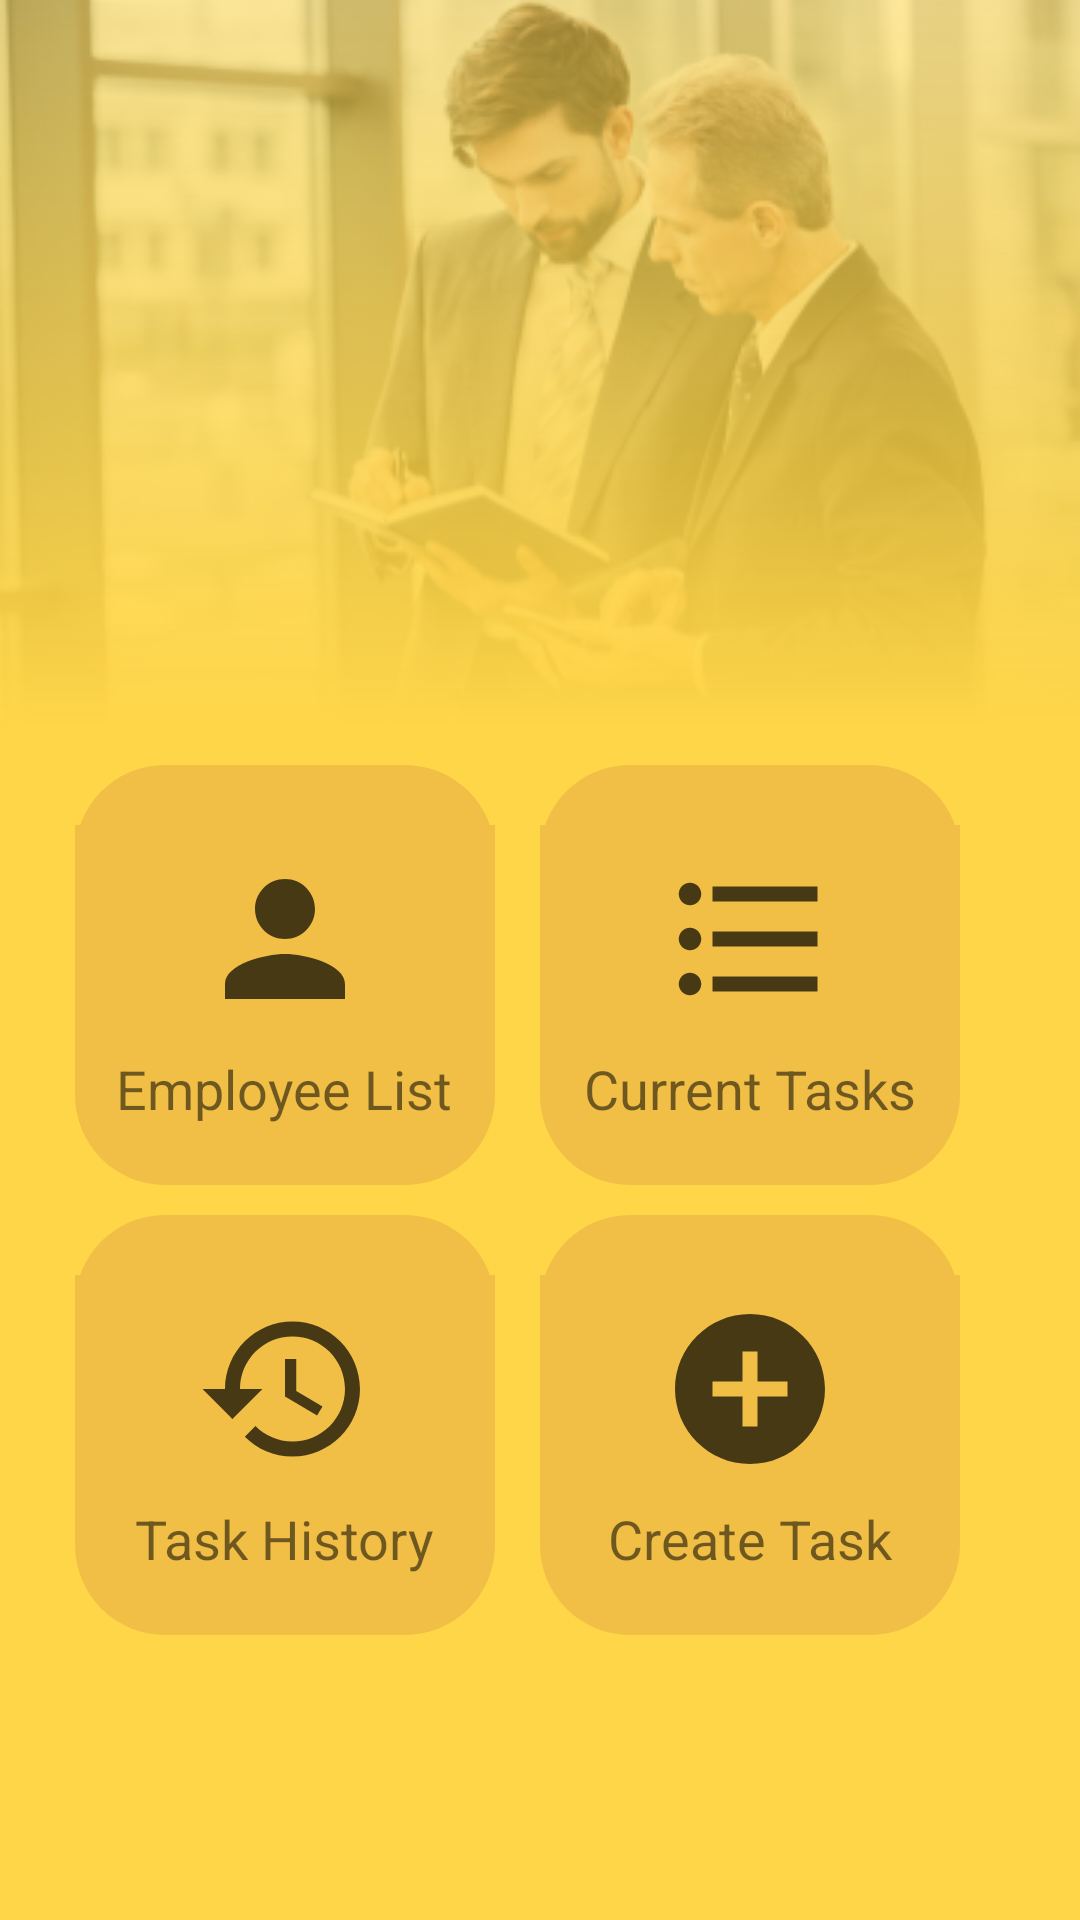

Android layout source for this screen:
<!-- AndroidManifest.xml: application theme AppTheme -->
<!-- res/layout/activity_manager_mainscreen.xml -->
<?xml version="1.0" encoding="utf-8"?>
<androidx.drawerlayout.widget.DrawerLayout
    xmlns:android="http://schemas.android.com/apk/res/android"
    xmlns:tools="http://schemas.android.com/tools"
    xmlns:app="http://schemas.android.com/apk/res-auto"
    android:layout_width="match_parent"
    android:layout_height="match_parent"
    android:background="@drawable/background2"
    android:id="@+id/drawer_layout"
    tools:context=".Manager.manager_mainscreen">
  <LinearLayout
      android:layout_width="match_parent"
      android:layout_height="match_parent"
      android:orientation="vertical"
      >
  <ImageView
      android:id="@+id/menu"
      android:layout_width="40dp"
      android:layout_height="40dp"
      android:background="@drawable/menu"
      android:layout_margin="20dp"
      />
  <LinearLayout
      android:layout_width="match_parent"
      android:layout_height="match_parent"
      android:weightSum="2"
      android:orientation="vertical"
      android:gravity="bottom"
      >
    <LinearLayout
        android:layout_width="match_parent"
        android:layout_height="150dp"
        android:layout_marginLeft="0dp"
        android:layout_marginRight="0dp"
        android:orientation="horizontal"
        android:gravity="center"
        android:weightSum="2"
        >
      <LinearLayout
          android:layout_width="140dp"
          android:layout_height="140dp"
          android:background="@drawable/roundedbutton"
          android:layout_marginRight="15dp"
          android:orientation="vertical"
          android:paddingBottom="20dp"
          android:paddingTop="20dp">
        <ImageButton
            android:id="@+id/employee_list"
            android:layout_width="match_parent"
            android:layout_height="match_parent"
            android:layout_weight="1"
            android:background="#F1BF46"
            android:src="@drawable/employee"
            />
        <TextView
            android:layout_width="wrap_content"
            android:layout_height="wrap_content"
            android:text="Employee List"
            android:layout_gravity="center_horizontal"
            android:textSize="18dp"
            />
      </LinearLayout>
      <LinearLayout
          android:layout_width="140dp"
          android:layout_height="140dp"
          android:background="@drawable/roundedbutton"
          android:layout_marginRight="15dp"
          android:orientation="vertical"
          android:paddingBottom="20dp"
          android:paddingTop="20dp">
        <ImageButton
            android:id="@+id/current_tasks"
            android:layout_width="match_parent"
            android:layout_height="match_parent"
            android:layout_weight="1"
            android:background="#F1BF46"
            android:src="@drawable/emplist"
            />
        <TextView
            android:layout_width="wrap_content"
            android:layout_height="wrap_content"
            android:text="Current Tasks"
            android:layout_gravity="center_horizontal"
            android:textSize="18dp"
            />
      </LinearLayout>
    </LinearLayout>
    <LinearLayout
        android:layout_width="match_parent"
        android:layout_height="150dp"
        android:layout_marginLeft="0dp"
        android:layout_marginRight="0dp"
        android:layout_marginBottom="90dp"
        android:orientation="horizontal"
        android:gravity="center"
        android:weightSum="2"
        >
      <LinearLayout
          android:layout_width="140dp"
          android:layout_height="140dp"
          android:background="@drawable/roundedbutton"
          android:layout_marginRight="15dp"
          android:orientation="vertical"
          android:paddingBottom="20dp"
          android:paddingTop="20dp">
        <ImageButton
            android:id="@+id/task_history"
            android:layout_width="match_parent"
            android:layout_height="match_parent"
            android:layout_weight="1"
            android:background="#F1BF46"
            android:src="@drawable/taskhistory"
            />
        <TextView
            android:layout_width="wrap_content"
            android:layout_height="wrap_content"
            android:text="Task History"
            android:layout_gravity="center_horizontal"
            android:textSize="18dp"
            />
      </LinearLayout>
      <LinearLayout
          android:layout_width="140dp"
          android:layout_height="140dp"
          android:background="@drawable/roundedbutton"
          android:layout_marginRight="15dp"
          android:orientation="vertical"
          android:paddingBottom="20dp"
          android:paddingTop="20dp">
        <ImageButton
            android:id="@+id/create_task"
            android:layout_width="match_parent"
            android:layout_height="match_parent"
            android:layout_weight="1"
            android:background="#F1BF46"
            android:src="@drawable/addtask"
            />
        <TextView
            android:layout_width="wrap_content"
            android:layout_height="wrap_content"
            android:text="Create Task"
            android:layout_gravity="center_horizontal"
            android:textSize="18dp"
            />
      </LinearLayout>
    </LinearLayout>
  </LinearLayout>
  </LinearLayout>
  <com.google.android.material.navigation.NavigationView
      android:layout_width="wrap_content"
      android:layout_height="match_parent"
      android:id="@+id/man_navigation"
      app:menu="@menu/manager_menu"
      android:layout_gravity="start"
      app:headerLayout="@layout/drawer_header"
      />
  </androidx.drawerlayout.widget.DrawerLayout>
<!-- res/layout/drawer_header.xml (included above) -->
<?xml version="1.0" encoding="utf-8"?>
<LinearLayout
    xmlns:android="http://schemas.android.com/apk/res/android"
    android:layout_width="match_parent"
    android:layout_height="180dp"
    android:orientation="horizontal"
    android:background="@color/colorgolden"
    >
<LinearLayout
    android:layout_width="match_parent"
    android:layout_height="100dp"
    android:orientation="horizontal"
    android:layout_gravity="center"
    android:layout_margin="20dp"
    android:weightSum="8"
    >
    <de.hdodenhof.circleimageview.CircleImageView
        android:layout_width="70dp"
        android:layout_height="70dp"
        android:src="@drawable/peers"
        android:id="@+id/Home_profilePic"
        android:layout_margin="10dp"
        android:layout_weight="1"
        />
    <LinearLayout
        android:layout_weight="7"
        android:orientation="vertical"
        android:layout_height="wrap_content"
        android:layout_width="wrap_content">
        <TextView
            android:layout_weight="1"
            android:layout_width="wrap_content"
            android:layout_height="match_parent"
            android:textSize="18sp"
            />

        <TextView
            android:id="@+id/drawer_username"
            android:layout_weight="3"
            android:layout_width="wrap_content"
            android:layout_height="match_parent"
            android:text="Abdul Mueez"
            android:textSize="18sp"
            android:textColor="@color/white"
            />
        <TextView
            android:id="@+id/drawer_email"
            android:layout_weight="3"
            android:layout_width="wrap_content"
            android:layout_height="match_parent"
            android:text="gujjar@gmail.com"
            android:textSize="18sp"
            android:textColor="@color/white"
            />

    </LinearLayout>





</LinearLayout>


    
</LinearLayout>
<!-- resources referenced by this layout -->
<resources>
  <color name="colorgolden">#F1BF46</color>
  <color name="white">#FFFFFF</color>
  <!-- drawable addtask (drawable) -->
  <vector android:height="60dp" android:tint="#483915"
      android:viewportHeight="24" android:viewportWidth="24"
      android:width="60dp" xmlns:android="http://schemas.android.com/apk/res/android">
      <path android:fillColor="@android:color/white" android:pathData="M12,2C6.48,2 2,6.48 2,12s4.48,10 10,10 10,-4.48 10,-10S17.52,2 12,2zM17,13h-4v4h-2v-4L7,13v-2h4L11,7h2v4h4v2z"/>
  </vector>
  <!-- drawable background2: png bitmap (drawable, 99504 bytes) -->
  <!-- drawable emplist (drawable) -->
  <vector android:height="60dp" android:tint="#483915"
      android:viewportHeight="24" android:viewportWidth="24"
      android:width="60dp" xmlns:android="http://schemas.android.com/apk/res/android">
      <path android:fillColor="@android:color/white" android:pathData="M4,10.5c-0.83,0 -1.5,0.67 -1.5,1.5s0.67,1.5 1.5,1.5 1.5,-0.67 1.5,-1.5 -0.67,-1.5 -1.5,-1.5zM4,4.5c-0.83,0 -1.5,0.67 -1.5,1.5S3.17,7.5 4,7.5 5.5,6.83 5.5,6 4.83,4.5 4,4.5zM4,16.5c-0.83,0 -1.5,0.68 -1.5,1.5s0.68,1.5 1.5,1.5 1.5,-0.68 1.5,-1.5 -0.67,-1.5 -1.5,-1.5zM7,19h14v-2L7,17v2zM7,13h14v-2L7,11v2zM7,5v2h14L21,5L7,5z"/>
  </vector>
  <!-- drawable employee (drawable) -->
  <vector android:height="60dp" android:tint="#483915"
      android:viewportHeight="24" android:viewportWidth="24"
      android:width="60dp" xmlns:android="http://schemas.android.com/apk/res/android">
      <path android:fillColor="@android:color/white" android:pathData="M12,12c2.21,0 4,-1.79 4,-4s-1.79,-4 -4,-4 -4,1.79 -4,4 1.79,4 4,4zM12,14c-2.67,0 -8,1.34 -8,4v2h16v-2c0,-2.66 -5.33,-4 -8,-4z"/>
  </vector>
  <!-- drawable peers (drawable) -->
  <vector android:height="24dp" android:tint="#483915"
      android:viewportHeight="24" android:viewportWidth="24"
      android:width="24dp" xmlns:android="http://schemas.android.com/apk/res/android">
      <path android:fillColor="@android:color/white" android:pathData="M12,5.9c1.16,0 2.1,0.94 2.1,2.1s-0.94,2.1 -2.1,2.1S9.9,9.16 9.9,8s0.94,-2.1 2.1,-2.1m0,9c2.97,0 6.1,1.46 6.1,2.1v1.1L5.9,18.1L5.9,17c0,-0.64 3.13,-2.1 6.1,-2.1M12,4C9.79,4 8,5.79 8,8s1.79,4 4,4 4,-1.79 4,-4 -1.79,-4 -4,-4zM12,13c-2.67,0 -8,1.34 -8,4v3h16v-3c0,-2.66 -5.33,-4 -8,-4z"/>
  </vector>
  <!-- drawable roundedbutton (drawable) -->
  <?xml version="1.0" encoding="utf-8"?>
  <shape xmlns:android="http://schemas.android.com/apk/res/android" android:shape="rectangle" >
      <corners
          android:radius="30dp"
          />
      <solid
          android:color="#F1BF46"
          />
      <padding
          android:left="0dp"
          android:top="0dp"
          android:right="0dp"
          android:bottom="0dp"
          />
      <size
          android:width="150dp"
          android:height="150dp"
          />
  
  </shape>
  <!-- drawable taskhistory (drawable) -->
  <vector android:height="60dp" android:tint="#483915"
      android:viewportHeight="24" android:viewportWidth="24"
      android:width="60dp" xmlns:android="http://schemas.android.com/apk/res/android">
      <path android:fillColor="@android:color/white" android:pathData="M13,3c-4.97,0 -9,4.03 -9,9L1,12l3.89,3.89 0.07,0.14L9,12L6,12c0,-3.87 3.13,-7 7,-7s7,3.13 7,7 -3.13,7 -7,7c-1.93,0 -3.68,-0.79 -4.94,-2.06l-1.42,1.42C8.27,19.99 10.51,21 13,21c4.97,0 9,-4.03 9,-9s-4.03,-9 -9,-9zM12,8v5l4.28,2.54 0.72,-1.21 -3.5,-2.08L13.5,8L12,8z"/>
  </vector>
  <style name="AppTheme" parent="Theme.MaterialComponents.DayNight.NoActionBar">
          
          <item name="colorPrimary">@color/colorText</item>
          <item name="colorPrimaryDark">@color/colorButton</item>
          <item name="colorAccent">@color/colorgolden</item>
      </style>
  <color name="colorText">#FFD648</color>
  <color name="colorButton">#E0A444</color>
</resources>
